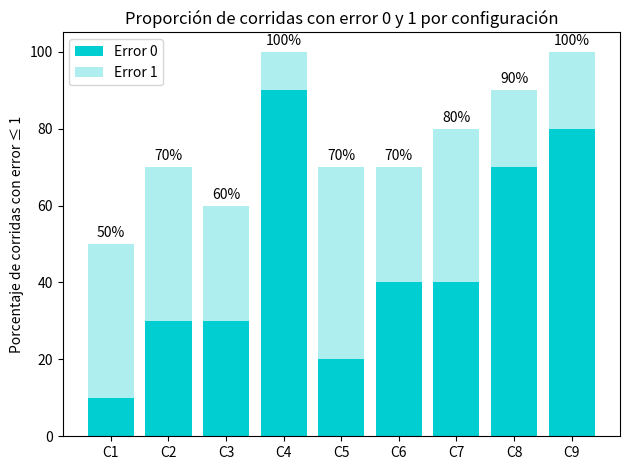

Source code (Python):
import matplotlib.pyplot as plt

data = [
    {"config": "[35, 30, 20, 2, 20, 30, 35]", "err0": 1, "err1": 4},
    {"config": "[35, 32, 28, 2, 28, 32, 35]", "err0": 3, "err1": 4},
    {"config": "[35, 50, 25, 2, 25, 50, 35]", "err0": 3, "err1": 3},
    {"config": "[35, 80, 50, 2, 50, 80, 35]", "err0": 9, "err1": 1},
    {"config": "[35, 30, 20, 10, 2, 10, 20, 30, 35]", "err0": 2, "err1": 5},
    {"config": "[35, 32, 28, 20, 2, 20, 28, 32, 35]", "err0": 4, "err1": 3},
    {"config": "[35, 40, 30, 20, 2, 20, 30, 40, 35]", "err0": 4, "err1": 4},
    {"config": "[35, 50, 30, 20, 2, 20, 30, 50, 35]", "err0": 7, "err1": 2},
    {"config": "[35, 80, 50, 30, 2, 30, 50, 80, 35]", "err0": 8, "err1": 2},
]

strings = [
    "35-30-20-2-20-30-35",
    "35-32-28-2-28-32-35",
    "35-50-25-2-25-50-35",
    "35-80-50-2-50-80-35",
    "35-30-20-10-2-10-20-30-35",
    "35-32-28-20-2-20-28-32-35",
    "35-40-30-20-2-20-30-40-35"
    "35-50-30-20-2-20-30-50-35"
    "35-80-50-30-2-30-50-80-35"
]



total_runs = 10

labels = [f"C{i+1}" for i in range(len(data))]   # etiquetas cortas en X
err0_perc = [d["err0"] / total_runs * 100 for d in data]
err1_perc = [d["err1"] / total_runs * 100 for d in data]
totals_perc = [e0 + e1 for e0, e1 in zip(err0_perc, err1_perc)]

fig, ax = plt.subplots()
ax.bar(labels, err0_perc, label="Error 0", color='darkturquoise')
ax.bar(labels, err1_perc, bottom=err0_perc, label="Error 1", color='paleturquoise')

for x, total in zip(labels, totals_perc):
    ax.text(x, total + 1, f"{total:.0f}%", ha="center", va="bottom")

ax.set_ylabel("Porcentaje de corridas con error ≤ 1")
ax.set_title("Proporción de corridas con error 0 y 1 por configuración")
ax.legend()
plt.tight_layout()
plt.savefig("error_by_config.png")
plt.show()

for label, d in zip(labels, data):
    print(f"{label}: {d['config']}")
